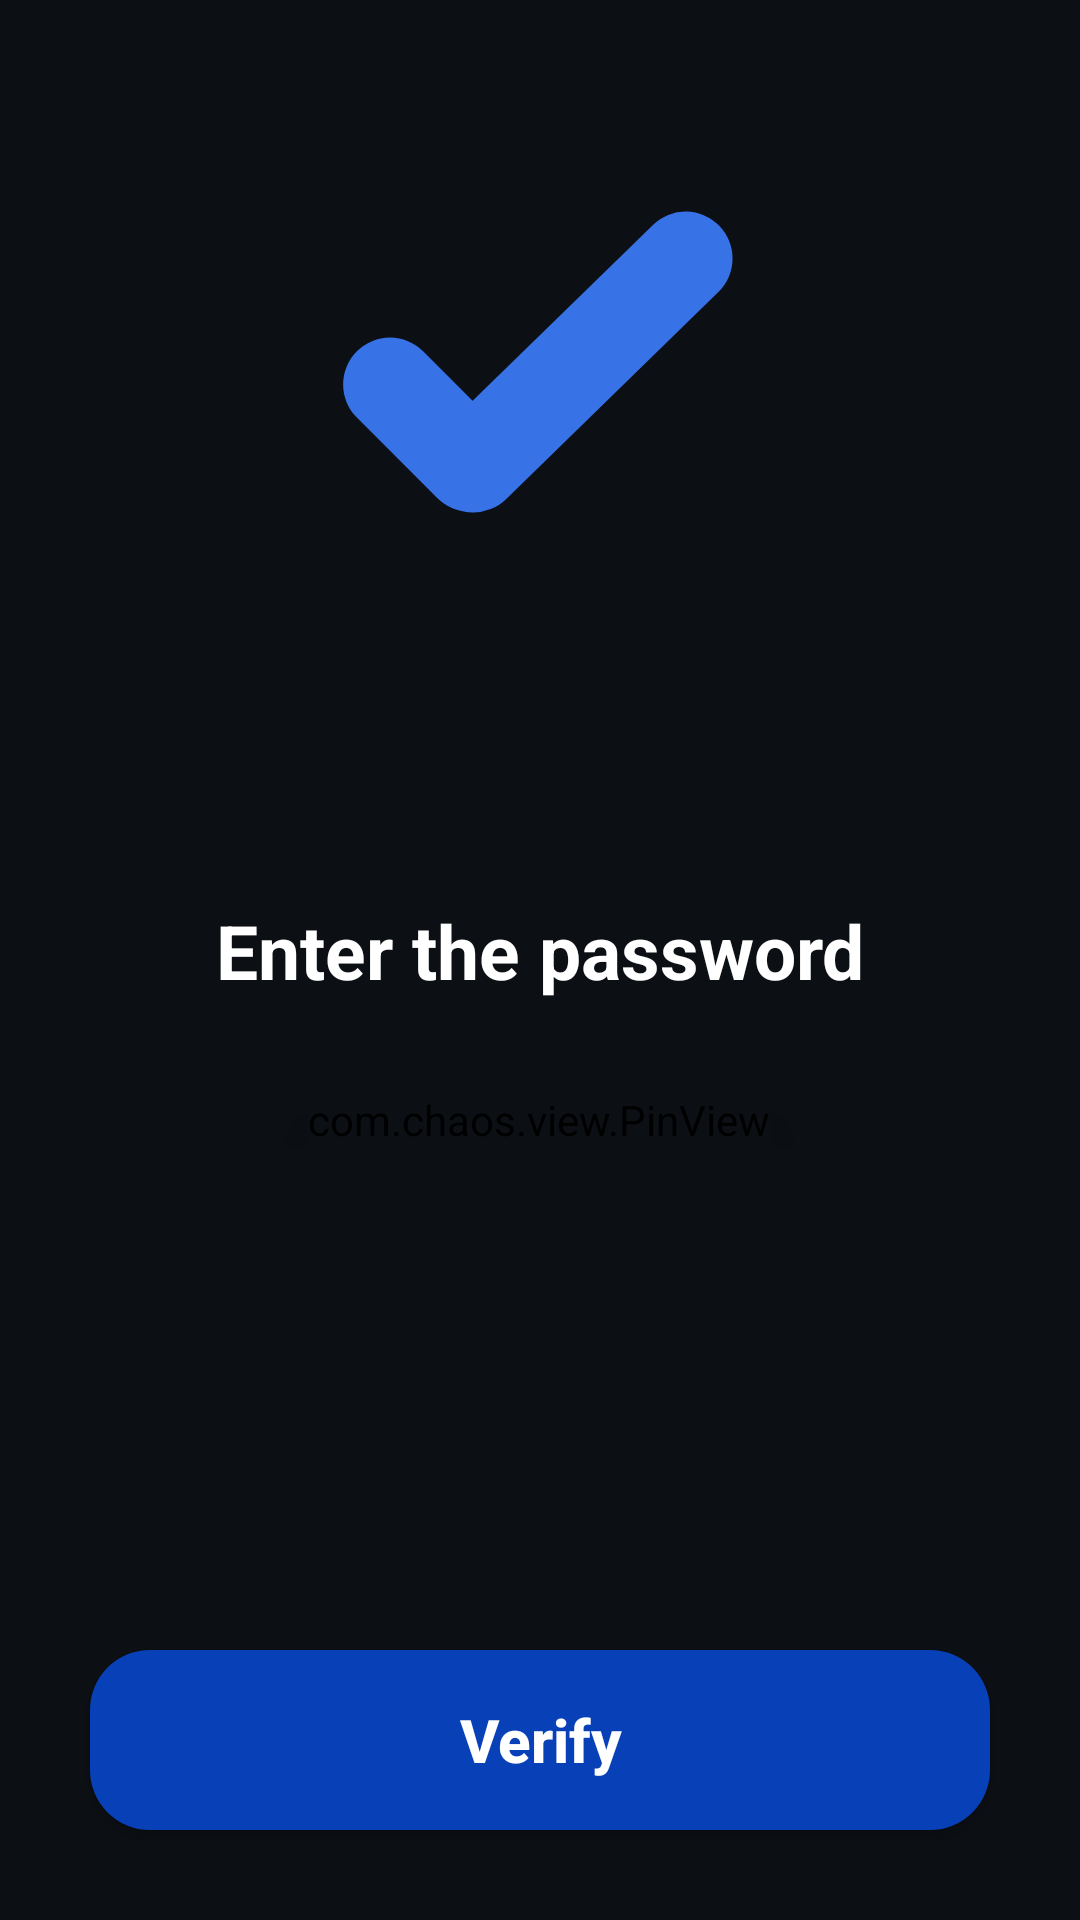

Android layout source for this screen:
<!-- AndroidManifest.xml: application theme Theme.Loyiha -->
<!-- res/layout/activity_check_privacy.xml -->
<?xml version="1.0" encoding="utf-8"?>
<androidx.constraintlayout.widget.ConstraintLayout xmlns:android="http://schemas.android.com/apk/res/android"
    xmlns:app="http://schemas.android.com/apk/res-auto"
    xmlns:tools="http://schemas.android.com/tools"
    android:layout_width="match_parent"
    android:layout_height="match_parent"
    tools:context=".CheckPrivacyActivity">
    <ImageView
        android:layout_marginTop="10dp"
        android:id="@+id/logo"
        android:layout_width="200dp"
        android:layout_height="200dp"
        android:src="@drawable/icon"
        app:layout_constraintStart_toStartOf="parent"
        app:layout_constraintEnd_toEndOf="parent"
        app:layout_constraintTop_toTopOf="parent"
        android:scaleType="centerCrop"/>
    <ImageView
        android:id="@+id/lock"
        android:layout_width="50dp"
        android:layout_height="50dp"
        app:layout_constraintStart_toStartOf="parent"
        app:layout_constraintEnd_toEndOf="parent"
        app:layout_constraintTop_toBottomOf="@id/logo"
        android:layout_marginTop="20dp"
        android:src="@drawable/lock"
        android:scaleType="centerCrop"/>
    <TextView
        android:id="@+id/textview2"
        android:layout_width="wrap_content"
        android:layout_height="wrap_content"
        app:layout_constraintStart_toStartOf="parent"
        app:layout_constraintEnd_toEndOf="parent"
        app:layout_constraintTop_toBottomOf="@id/lock"
        android:layout_marginTop="20dp"
        android:text="@string/enter_the_password"
        android:textStyle="bold"
        android:textColor="@color/white"
        android:textSize="25sp" />

    <RelativeLayout
        android:layout_width="match_parent"
        android:layout_height="wrap_content"
        app:layout_constraintTop_toBottomOf="@id/textview2"
        android:layout_marginTop="20dp">
        <com.chaos.view.PinView
            android:id="@+id/pinview"
            android:layout_width="wrap_content"
            android:layout_height="wrap_content"
            android:layout_centerHorizontal="true"
            android:layout_marginTop="10dp"
            app:itemWidth="55dp"
            app:itemHeight="60dp"
            app:itemSpacing="10dp"
            app:itemRadius="10dp"
            android:elevation="15dp"
            android:inputType="number"
            app:lineColor="#009688"
            app:lineWidth="3dp"
            android:textColor="@color/white"
            android:textSize="20sp"
            app:viewType="rectangle"
            style="@style/PinWidget.PinView"
            android:cursorVisible="true"
            app:cursorColor="@color/white"
            app:hideLineWhenFilled="true"
            app:itemCount="4"/>
    </RelativeLayout>
    <androidx.appcompat.widget.AppCompatButton
        android:id="@+id/check"
        android:layout_marginTop="50dp"
        android:layout_width="300dp"
        android:layout_height="60dp"
        app:layout_constraintStart_toStartOf="parent"
        app:layout_constraintEnd_toEndOf="parent"
        app:layout_constraintBottom_toBottomOf="parent"
        android:layout_marginBottom="30dp"
        android:background="@drawable/verify_button"
        android:text="@string/verify"
        android:textSize="20sp"
        android:textColor="@color/white"
        android:textAllCaps="false"
        android:textStyle="bold"/>

</androidx.constraintlayout.widget.ConstraintLayout>
<!-- resources referenced by this layout -->
<resources>
  <color name="white">#FFFFFFFF</color>
  <!-- drawable icon (drawable) -->
  <vector xmlns:android="http://schemas.android.com/apk/res/android"
      android:width="32dp"
      android:height="32dp"
      android:viewportWidth="32"
      android:viewportHeight="32">
      <path
          android:fillColor="@color/black"/>
      <path
          android:pathData="M23.769,12.185L12.443,23.231M12.286,23.191L8,18.904"
          android:strokeWidth="5"
          android:strokeColor="#3772E6"
          android:strokeLineCap="round"/>
  </vector>
  <!-- drawable verify_button (drawable) -->
  <?xml version="1.0" encoding="utf-8"?>
  <shape xmlns:android="http://schemas.android.com/apk/res/android"
      android:shape="rectangle">
      <solid android:color="#0840B7"/>
      <corners android:radius="20dp"/>
  </shape>
  <string name="enter_the_password">Enter the password</string>
  <string name="verify">Verify</string>
  <style name="Theme.Loyiha" parent="Theme.MaterialComponents.DayNight.NoActionBar">
          <item name="android:statusBarColor">@color/status</item>
          <item name="android:background">@color/status</item>
      </style>
  <color name="black">#FF000000</color>
  <color name="status">#FF0C1015</color>
</resources>
